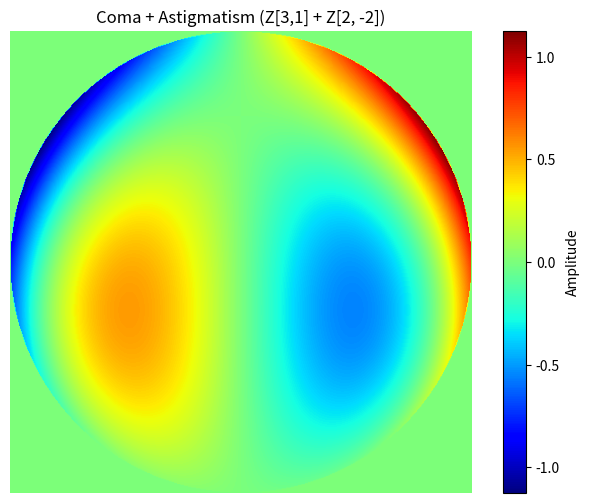

Recreate this plot in Python.
import numpy as np
import matplotlib.pyplot as plt
from math import factorial
from typing import Dict, Tuple, Optional

# https://en.wikipedia.org/wiki/Zernike_polynomials
def zernike_radial_coeff(n: int, m: int, k: int) -> float:
    """
    """
    sign = (-1)**k 
    numerator = factorial(n - k)
    denominator = (factorial(k) * 
                  factorial((n + abs(m)) // 2 - k) * 
                  factorial((n - abs(m)) // 2 - k))
    return sign * numerator / denominator

def zernike_radial(n: int, m: int, rho: np.ndarray) -> np.ndarray:
    """
    """
    R = np.zeros_like(rho)
    for k in range((n - abs(m)) // 2 + 1):
        R += zernike_radial_coeff(n, m, k) * rho**(n - 2 * k)
    return R

def zernike_polynomial(n: int, m: int, rho: np.ndarray, theta: np.ndarray) -> np.ndarray:
    """
    """
    if m > 0: 
        return zernike_radial(n, m, rho) * np.cos(m * theta)
    elif m < 0: 
        return zernike_radial(n, -m, rho) * np.sin(-m * theta)
    else:
        return zernike_radial(n, 0, rho)

def generate_wavefront(coefficients: Dict[Tuple[int, int], float], 
                       shape: Tuple[int, int] = (512, 512), 
                       mask_circle: bool = True) -> np.ndarray:
    """
    """
    # Generar coordenadas normalizadas
    x = np.linspace(-1, 1, shape[0])
    y = np.linspace(-1, 1, shape[1])
    xx, yy = np.meshgrid(x, y)
    rho = np.sqrt(xx**2 + yy**2)
    theta = np.arctan2(yy, xx)

    # Inicializar frente de onda
    wavefront = np.zeros(shape)
    for (n, m), coeff in coefficients.items(): 
        wavefront += coeff * zernike_polynomial(n, m, rho, theta)

    # Aplicar mask circular
    if mask_circle: 
        wavefront[rho > 1] = 0

    return wavefront

def plot_wavefront(wavefront: np.ndarray, 
                   title: str = "Aberrated wavefront", 
                   cmap: str = "jet", 
                   show_colorbar: bool = True) -> None:
    """
    """

    plt.figure(figsize=(8, 6))
    plt.imshow(wavefront, cmap=cmap)
    plt.title(title)
    if show_colorbar: 
        plt.colorbar(label="Amplitude")
    plt.axis("off")
    plt.show()


if __name__ == "__main__": 
    # Coefficientes para aberraci+on de coma(Z_3^1) y astigmatismo (Z_2^{-2})
    coefficients = {
        (3, 1): 0.8,  # Coma
        (2, -2): -0.5  # Astigmatism
        }
    # Generar y visualizar frente de onda
    wavefront = generate_wavefront(coefficients)
    plot_wavefront(wavefront, title=r"Coma + Astigmatism (Z[3,1] + Z[2, -2])")